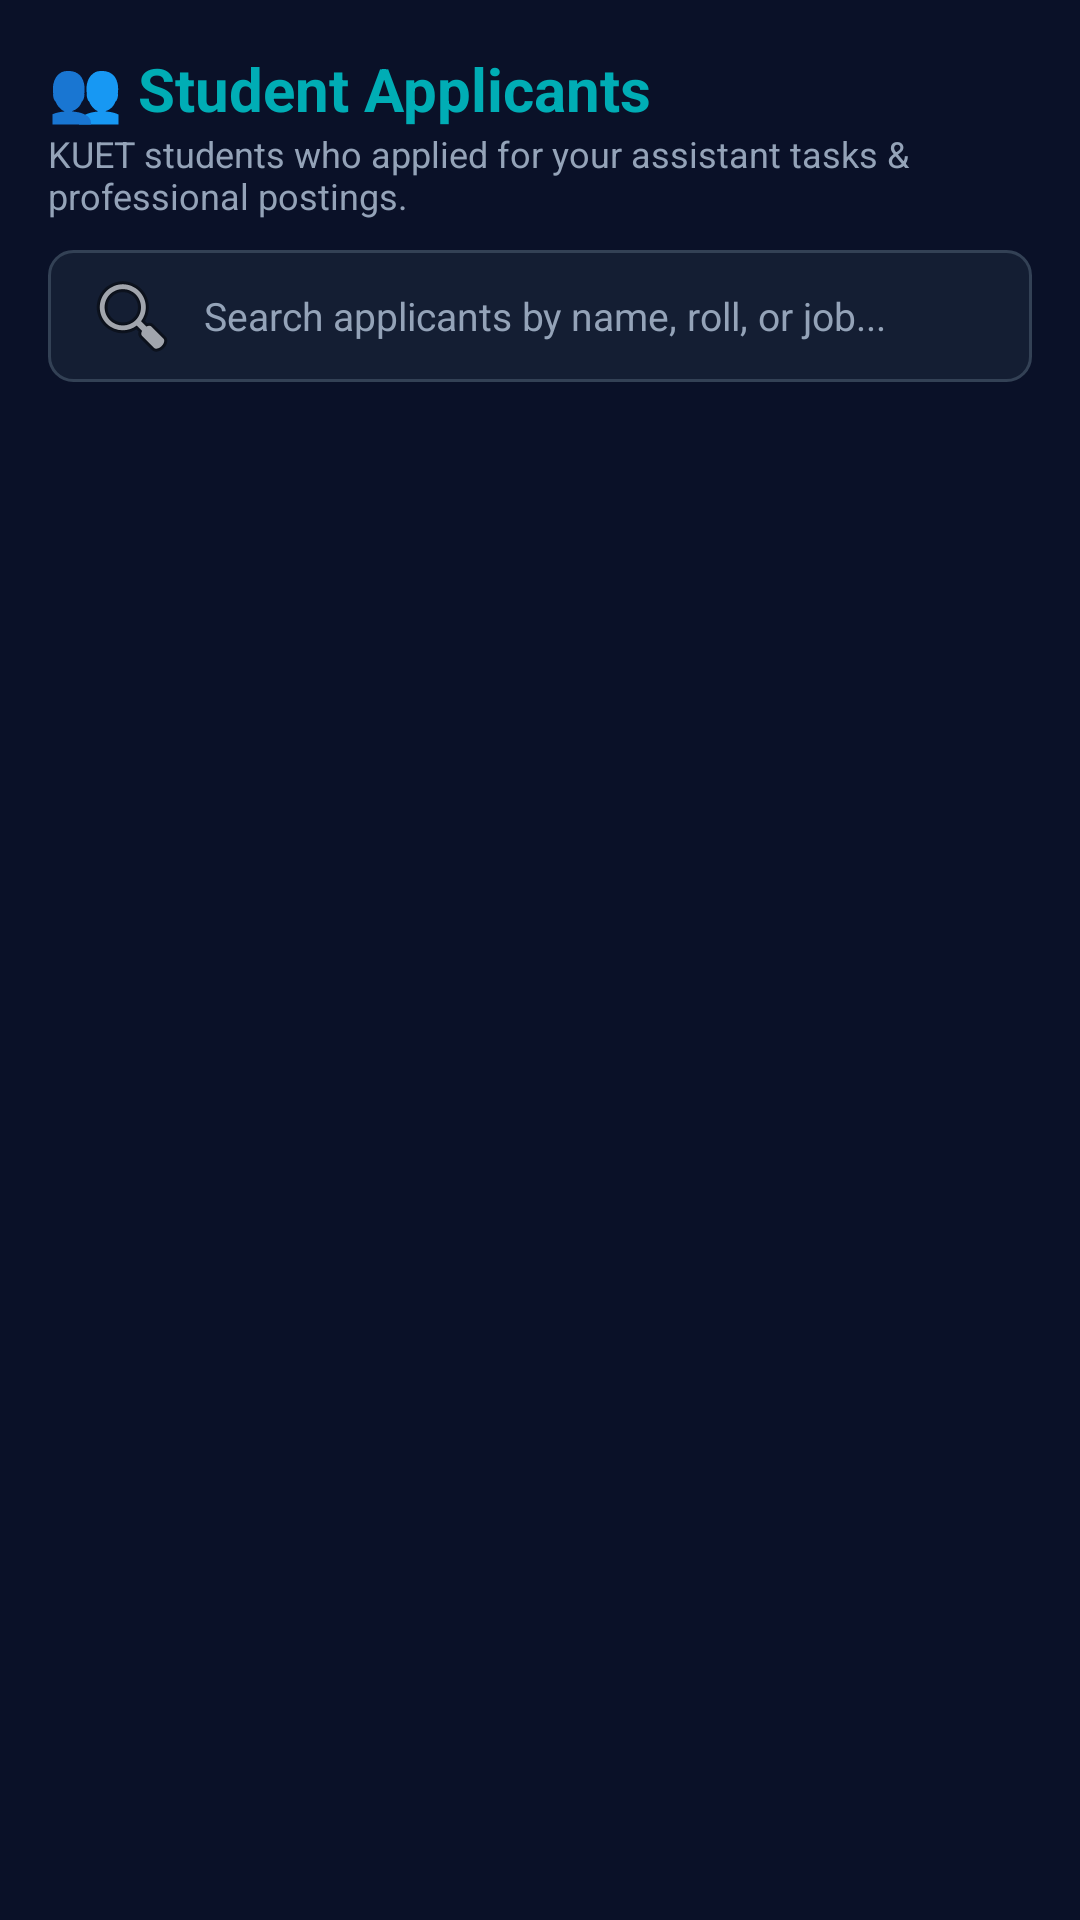

This screen was rendered from an Android layout file. Write that file and the resources it references.
<!-- AndroidManifest.xml: application theme Theme.WizardsOfTeligati -->
<!-- res/layout/fragment_alumni_student_applicants.xml -->
<?xml version="1.0" encoding="utf-8"?>
<LinearLayout xmlns:android="http://schemas.android.com/apk/res/android"
    xmlns:app="http://schemas.android.com/apk/res-auto"
    android:layout_width="match_parent"
    android:layout_height="match_parent"
    android:background="@color/deep_navy"
    android:orientation="vertical"
    android:padding="16dp">

    <TextView
        android:layout_width="wrap_content"
        android:layout_height="wrap_content"
        android:text="👥 Student Applicants"
        android:textColor="@color/mystic_cyan"
        android:textSize="20sp"
        android:textStyle="bold" />

    <TextView
        android:layout_width="wrap_content"
        android:layout_height="wrap_content"
        android:text="KUET students who applied for your assistant tasks &amp; professional postings."
        android:textColor="@color/text_secondary"
        android:textSize="12sp" />

    <EditText
        android:id="@+id/etSearchApplicants"
        android:layout_width="match_parent"
        android:layout_height="44dp"
        android:layout_marginTop="10dp"
        android:background="@drawable/bg_cyber_input"
        android:drawableStart="@android:drawable/ic_menu_search"
        android:drawablePadding="8dp"
        android:hint="Search applicants by name, roll, or job..."
        android:inputType="text"
        android:paddingHorizontal="12dp"
        android:textColor="@color/white"
        android:textColorHint="@color/text_secondary"
        android:textSize="13sp" />

    <TextView
        android:id="@+id/tvEmptyApplicants"
        android:layout_width="match_parent"
        android:layout_height="wrap_content"
        android:layout_marginTop="24dp"
        android:gravity="center"
        android:text="No student applicants found."
        android:textColor="@color/text_secondary"
        android:textSize="14sp"
        android:visibility="gone" />

    <androidx.recyclerview.widget.RecyclerView
        android:id="@+id/rvStudentApplicants"
        android:layout_width="match_parent"
        android:layout_height="0dp"
        android:layout_marginTop="10dp"
        android:layout_weight="1" />

</LinearLayout>
<!-- resources referenced by this layout -->
<resources>
  <color name="deep_navy">#0A1128</color>
  <color name="mystic_cyan">#00ADB5</color>
  <color name="text_secondary">#94A3B8</color>
  <color name="white">#FFFFFF</color>
  <!-- drawable bg_cyber_input (drawable) -->
  <?xml version="1.0" encoding="utf-8"?>
  <shape xmlns:android="http://schemas.android.com/apk/res/android"
      android:shape="rectangle">
      <solid android:color="@color/card_dark" />
      <stroke
          android:width="1dp"
          android:color="#334155" />
      <corners android:radius="8dp" />
  </shape>
  <style name="Theme.WizardsOfTeligati" parent="Theme.Material3.DayNight.NoActionBar">
          <item name="colorPrimary">@color/mystic_cyan</item>
          <item name="colorSecondary">@color/accent_purple</item>
          <item name="android:windowBackground">@color/deep_navy</item>
          <item name="colorSurface">@color/card_dark</item>
          <item name="colorOnSurface">@color/text_primary</item>
          <item name="colorOnPrimary">@color/deep_navy</item>
      </style>
  <color name="card_dark">#141E33</color>
  <color name="accent_purple">#6C63FF</color>
  <color name="text_primary">#F1F5F9</color>
</resources>
